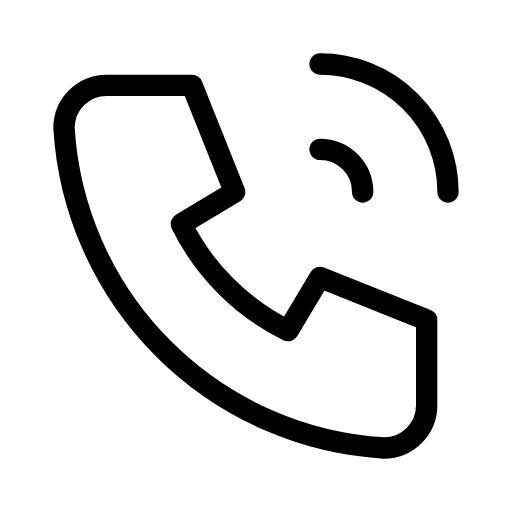
t = 0.00 s
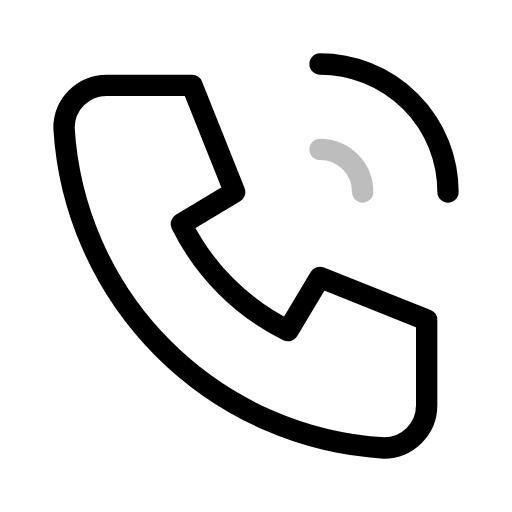
t = 0.38 s
t = 0.63 s: frame unchanged from t = 0.38 s, image omitted
t = 1.00 s: frame unchanged from t = 0.00 s, image omitted
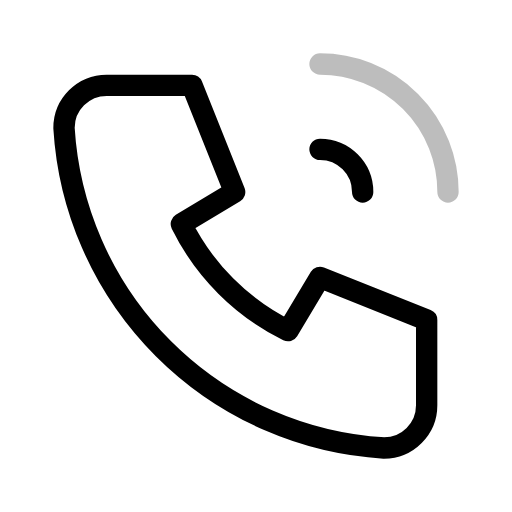
t = 1.38 s
t = 1.63 s: frame unchanged from t = 1.38 s, image omitted

The animated SVG that drew these frames (rendered in a browser with its animation timeline set to each time). Animation: 2 SMIL elements (animate=2); one cycle of 2.00 s, repeats indefinitely.

<svg xmlns="http://www.w3.org/2000/svg" width="24" height="24" viewBox="0 0 24 24" fill="none" stroke="currentColor"
     stroke-width="1" stroke-linecap="round" stroke-linejoin="round"
     class="icon icon-tabler icons-tabler-animated icon-tabler-phone-call">
    <path stroke="none" d="M0 0h24v24H0z" fill="none"/>
    <path d="M5 4h4l2 5l-2.5 1.5a11 11 0 0 0 5 5l1.5 -2.5l5 2v4a2 2 0 0 1 -2 2a16 16 0 0 1 -15 -15a2 2 0 0 1 2 -2"/>
    <path d="M15 7a2 2 0 0 1 2 2">
        <animate attributeName="opacity" values="1;0.15;1;1" keyTimes="0;0.25;0.5;1" dur="2s" repeatCount="indefinite" calcMode="spline" keySplines="0.42 0 0.58 1;0.42 0 0.58 1;0.42 0 0.58 1"/>
    </path>
    <path d="M15 3a6 6 0 0 1 6 6">
        <animate attributeName="opacity" values="1;1;0.15;1" keyTimes="0;0.5;0.75;1" dur="2s" repeatCount="indefinite" calcMode="spline" keySplines="0.42 0 0.58 1;0.42 0 0.58 1;0.42 0 0.58 1"/>
    </path>
</svg>
